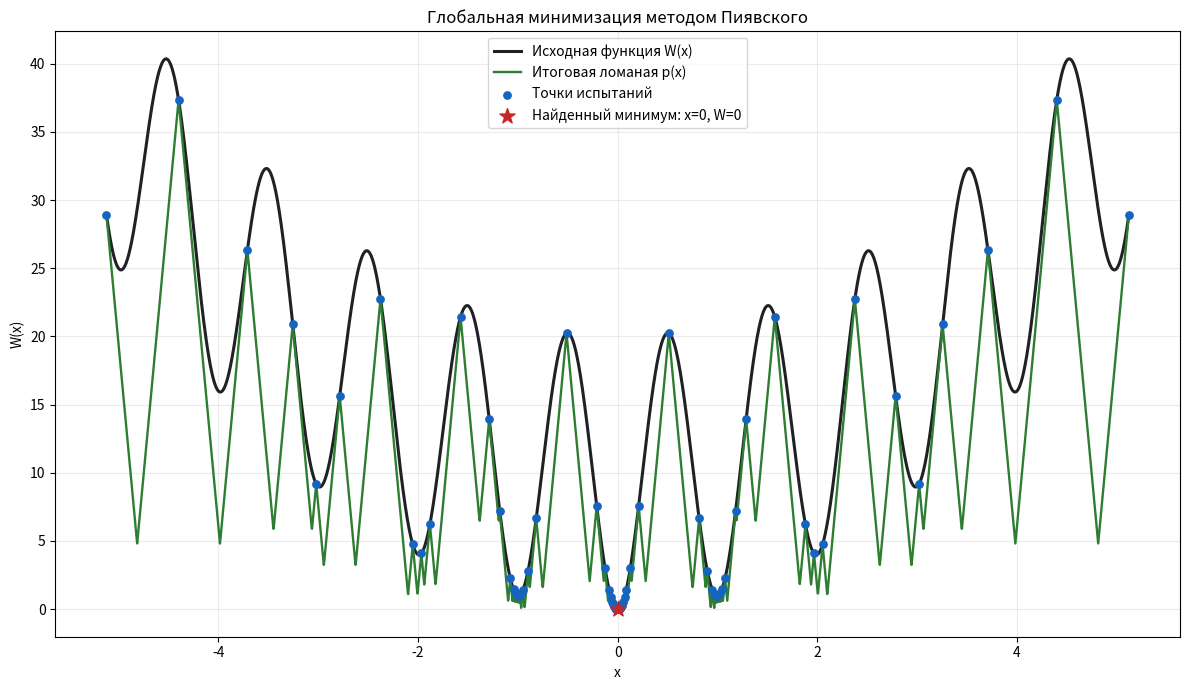

This chart was generated by the following Python code:
"""Лабораторная работа №2: метод ломаных (метод Пиявского).

Программа ищет глобальный минимум липшицевой функции одной переменной
на отрезке. Точки испытаний выбираются как нижние вершины ломаной,
а не перебором значений функции по равномерной сетке.
"""

from __future__ import annotations

import argparse
import time
from dataclasses import dataclass
from pathlib import Path

import matplotlib.pyplot as plt
import numpy as np
import sympy as sp


@dataclass(frozen=True)
class Trial:
    """Верхняя вершина: точка испытания и настоящее значение функции."""

    x: float
    y: float


@dataclass(frozen=True)
class LowerVertex:
    """Нижняя вершина ломаной между двумя соседними испытаниями."""

    left_index: int
    x: float
    p: float


@dataclass
class Result:
    x_min: float
    f_min: float
    lower_bound: float
    error_bound: float
    iterations: int
    evaluations: int
    elapsed_seconds: float
    lipschitz: float
    trials: list[Trial]
    history: list[tuple[int, float, float, float, float]]


def parse_function(expression: str):
    """Преобразовать строку в символьную и численную функции."""

    x = sp.Symbol("x", real=True)
    allowed = {
        "x": x,
        "sin": sp.sin,
        "cos": sp.cos,
        "tan": sp.tan,
        "exp": sp.exp,
        "sqrt": sp.sqrt,
        "log": sp.log,
        "abs": sp.Abs,
        "pi": sp.pi,
        "E": sp.E,
    }
    try:
        symbolic = sp.sympify(expression.replace("^", "**"), locals=allowed)
    except (sp.SympifyError, TypeError, SyntaxError) as exc:
        raise ValueError(f"Не удалось разобрать функцию: {exc}") from exc

    extra_symbols = symbolic.free_symbols - {x}
    if extra_symbols:
        raise ValueError(f"Неизвестные переменные: {sorted(map(str, extra_symbols))}")

    numeric = sp.lambdify(x, symbolic, modules=["numpy"])

    def scalar(value: float) -> float:
        result = float(numeric(float(value)))
        if not np.isfinite(result):
            raise ValueError(f"Функция не определена в x={value}")
        return result

    return x, symbolic, numeric, scalar


def estimate_lipschitz(
    x_symbol: sp.Symbol,
    symbolic_function: sp.Expr,
    a: float,
    b: float,
    safety_factor: float = 1.10,
    sample_count: int = 20_001,
) -> tuple[float, sp.Expr, float]:
    """Оценить L по max |f'(x)|; сетка применяется только для оценки L."""

    derivative = sp.diff(symbolic_function, x_symbol)
    derivative_numeric = sp.lambdify(x_symbol, derivative, modules=["numpy"])
    grid = np.linspace(a, b, sample_count)
    values = np.asarray(derivative_numeric(grid), dtype=float)
    if values.ndim == 0:
        values = np.full_like(grid, float(values))
    if not np.all(np.isfinite(values)):
        raise ValueError("Производная не конечна на всём отрезке; задайте L вручную.")

    max_abs_derivative = float(np.max(np.abs(values)))
    if max_abs_derivative == 0.0:
        max_abs_derivative = 1e-12
    return safety_factor * max_abs_derivative, derivative, max_abs_derivative


def lower_vertices(trials: list[Trial], lipschitz: float) -> list[LowerVertex]:
    """Вычислить все нижние вершины между соседними верхними вершинами."""

    vertices: list[LowerVertex] = []
    for i, (left, right) in enumerate(zip(trials, trials[1:])):
        x_cross = (left.x + right.x) / 2 + (left.y - right.y) / (2 * lipschitz)
        p_cross = (left.y + right.y - lipschitz * (right.x - left.x)) / 2

        tolerance = 1e-12 * max(1.0, abs(left.x), abs(right.x))
        if not left.x - tolerance <= x_cross <= right.x + tolerance:
            raise ValueError(
                "Нижняя вершина вышла за границы интервала. "
                "Вероятно, заданная константа L слишком мала."
            )
        vertices.append(LowerVertex(i, float(x_cross), float(p_cross)))
    return vertices


def piyavsky(
    function,
    a: float,
    b: float,
    eps: float,
    lipschitz: float,
    max_iterations: int = 100_000,
) -> Result:
    """Найти глобальный минимум методом ломаных."""

    if not a < b:
        raise ValueError("Должно выполняться a < b.")
    if eps <= 0:
        raise ValueError("Точность eps должна быть положительной.")
    if lipschitz <= 0:
        raise ValueError("Константа L должна быть положительной.")

    started = time.perf_counter()
    trials = [Trial(a, function(a)), Trial(b, function(b))]
    history: list[tuple[int, float, float, float, float]] = []

    for iteration in range(1, max_iterations + 1):
        vertices = lower_vertices(trials, lipschitz)
        candidate = min(vertices, key=lambda vertex: (vertex.p, vertex.x))
        best = min(trials, key=lambda trial: trial.y)

        certified_gap = best.y - candidate.p
        if certified_gap <= eps:
            elapsed = time.perf_counter() - started
            return Result(
                best.x,
                best.y,
                candidate.p,
                certified_gap,
                iteration - 1,
                len(trials),
                elapsed,
                lipschitz,
                trials,
                history,
            )

        new_y = function(candidate.x)
        local_gap = new_y - candidate.p
        history.append((iteration, candidate.x, candidate.p, new_y, local_gap))
        trials.insert(candidate.left_index + 1, Trial(candidate.x, new_y))

    raise RuntimeError(
        f"Не удалось достичь eps={eps} за {max_iterations} итераций. "
        "Проверьте L или увеличьте max_iterations."
    )


def plot_result(
    vector_function,
    result: Result,
    a: float,
    b: float,
    output_path: Path,
) -> None:
    """Построить функцию, итоговую миноранту и точки испытаний."""

    x_plot = np.linspace(a, b, 4000)
    y_plot = np.asarray(vector_function(x_plot), dtype=float)
    if y_plot.ndim == 0:
        y_plot = np.full_like(x_plot, float(y_plot))

    trial_x = np.array([point.x for point in result.trials])
    trial_y = np.array([point.y for point in result.trials])
    minorant = np.max(
        trial_y[:, None] - result.lipschitz * np.abs(x_plot[None, :] - trial_x[:, None]),
        axis=0,
    )

    fig, ax = plt.subplots(figsize=(12, 7))
    ax.plot(x_plot, y_plot, color="#202124", linewidth=2.2, label="Исходная функция W(x)")
    ax.plot(x_plot, minorant, color="#2e7d32", linewidth=1.7, label="Итоговая ломаная p(x)")
    ax.scatter(trial_x, trial_y, s=28, color="#1565c0", zorder=4, label="Точки испытаний")
    ax.scatter(
        [result.x_min],
        [result.f_min],
        s=130,
        marker="*",
        color="#c62828",
        zorder=5,
        label=f"Найденный минимум: x={result.x_min:.6g}, W={result.f_min:.6g}",
    )
    ax.set_title("Глобальная минимизация методом Пиявского")
    ax.set_xlabel("x")
    ax.set_ylabel("W(x)")
    ax.grid(True, alpha=0.25)
    ax.legend(loc="best")
    fig.tight_layout()
    output_path.parent.mkdir(parents=True, exist_ok=True)
    fig.savefig(output_path, dpi=180)
    plt.close(fig)


def build_parser() -> argparse.ArgumentParser:
    parser = argparse.ArgumentParser(description="Метод ломаных (Пиявского)")
    parser.add_argument(
        "--function",
        default="10 + x**2 - 10*cos(2*pi*x)",
        help="Функция одной переменной x",
    )
    parser.add_argument("--a", type=float, default=-5.12, help="Левая граница")
    parser.add_argument("--b", type=float, default=5.12, help="Правая граница")
    parser.add_argument("--eps", type=float, default=0.01, help="Точность")
    parser.add_argument(
        "--L",
        type=float,
        default=None,
        help="Константа Липшица; если не указана, оценивается по производной",
    )
    parser.add_argument("--safety-factor", type=float, default=1.10, help="Запас для L")
    parser.add_argument("--max-iterations", type=int, default=100_000)
    parser.add_argument("--plot", type=Path, default=Path("piyavsky_result.png"))
    parser.add_argument("--show", action="store_true", help="Показать окно с итоговым графиком")
    return parser


def main() -> None:
    args = build_parser().parse_args()
    x, symbolic, vector_function, scalar_function = parse_function(args.function)

    if args.L is None:
        lipschitz, derivative, max_derivative = estimate_lipschitz(
            x, symbolic, args.a, args.b, args.safety_factor
        )
        print(f"W'(x) = {derivative}")
        print(f"Оценка max |W'(x)| = {max_derivative:.10g}")
        print(f"L с запасом {100 * (args.safety_factor - 1):.1f}% = {lipschitz:.10g}")
    else:
        lipschitz = args.L
        print(f"Используется заданная L = {lipschitz:.10g}")

    result = piyavsky(
        scalar_function,
        args.a,
        args.b,
        args.eps,
        lipschitz,
        args.max_iterations,
    )
    plot_result(vector_function, result, args.a, args.b, args.plot)

    print("\nРезультат")
    print(f"x* ≈ {result.x_min:.12g}")
    print(f"W(x*) ≈ {result.f_min:.12g}")
    print(f"Глобальная нижняя оценка ≈ {result.lower_bound:.12g}")
    print(f"Гарантированный зазор ≤ {result.error_bound:.12g}")
    print(f"Итераций: {result.iterations}")
    print(f"Вычислений функции: {result.evaluations}")
    print(f"Время: {result.elapsed_seconds:.6f} с")
    print(f"График сохранён: {args.plot.resolve()}")

    if args.show:
        image = plt.imread(args.plot)
        plt.figure(figsize=(12, 7))
        plt.imshow(image)
        plt.axis("off")
        plt.show()


if __name__ == "__main__":
    main()
